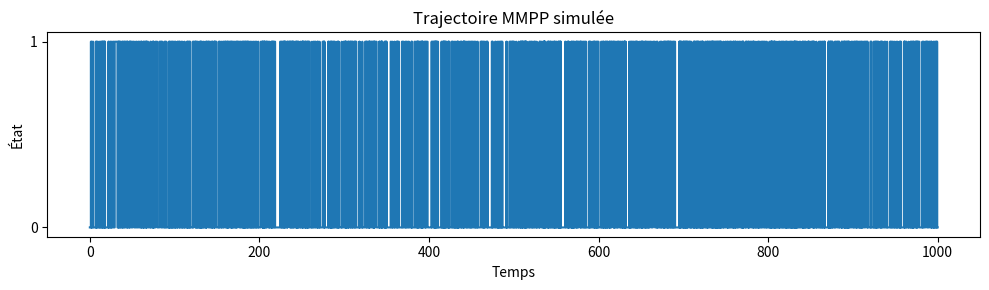

The matplotlib source for this figure: (Note: this script raises an exception after producing the figure.)
# mmpp_simulation.py
import numpy as np
from scipy.linalg import expm
import matplotlib.pyplot as plt

class TwoStateMMPP:
    def __init__(self, sigma1=1.0, sigma2=2.0, lambda1=3.0, lambda2=4.0):
        self.sigma1, self.sigma2 = sigma1, sigma2
        self.lambda1, self.lambda2 = lambda1, lambda2
        self.Q = np.array([[-sigma1, sigma1], [sigma2, -sigma2]])
        self.Lambda = np.diag([lambda1, lambda2])
        self.M = self.Q - self.Lambda
        self.F_inf = -np.linalg.inv(self.M) @ self.Lambda
        self.pi = np.array([sigma2, sigma1]) / (sigma1 + sigma2)
        self.p = (self.pi * [lambda1, lambda2]) / (self.pi @ [lambda1, lambda2])

    def simulate(self, T=1000, seed=42):
        np.random.seed(seed)
        t, state = 0.0, 0
        times, states, arrivals = [0.0], [state], []
        while t < T:
            rate_out = self.sigma1 if state == 0 else self.sigma2
            rate_arr = self.lambda1 if state == 0 else self.lambda2
            dt_arr = np.random.exponential(1/rate_arr) if rate_arr > 0 else np.inf
            dt_trans = np.random.exponential(1/rate_out)
            dt = min(dt_arr, dt_trans)
            if t + dt > T: break
            t += dt
            if dt_arr < dt_trans:
                arrivals.append(t)
            else:
                state = 1 - state
            times.append(t); states.append(state)
        return np.array(times), np.array(states), np.array(arrivals)

    def F_t(self, t):
        return (np.eye(2) - expm(self.M * t)) @ self.F_inf

# === Exécution ===
if __name__ == "__main__":
    mmpp = TwoStateMMPP()
    times, states, arrivals = mmpp.simulate(T=1000)
    print(f"Événements : {len(arrivals)} | États finaux : {states[-1]}")
    print(f"F(∞) théorique :\n{mmpp.F_inf}")
    print(f"p théorique : {mmpp.p}")
    # Figure
    plt.figure(figsize=(10, 3))
    plt.step(times, states, where='post')
    plt.title("Trajectoire MMPP simulée")
    plt.xlabel("Temps"); plt.ylabel("État")
    plt.yticks([0, 1])
    plt.tight_layout()
    plt.savefig("figures/mmpp_traj.png")
    plt.show()
